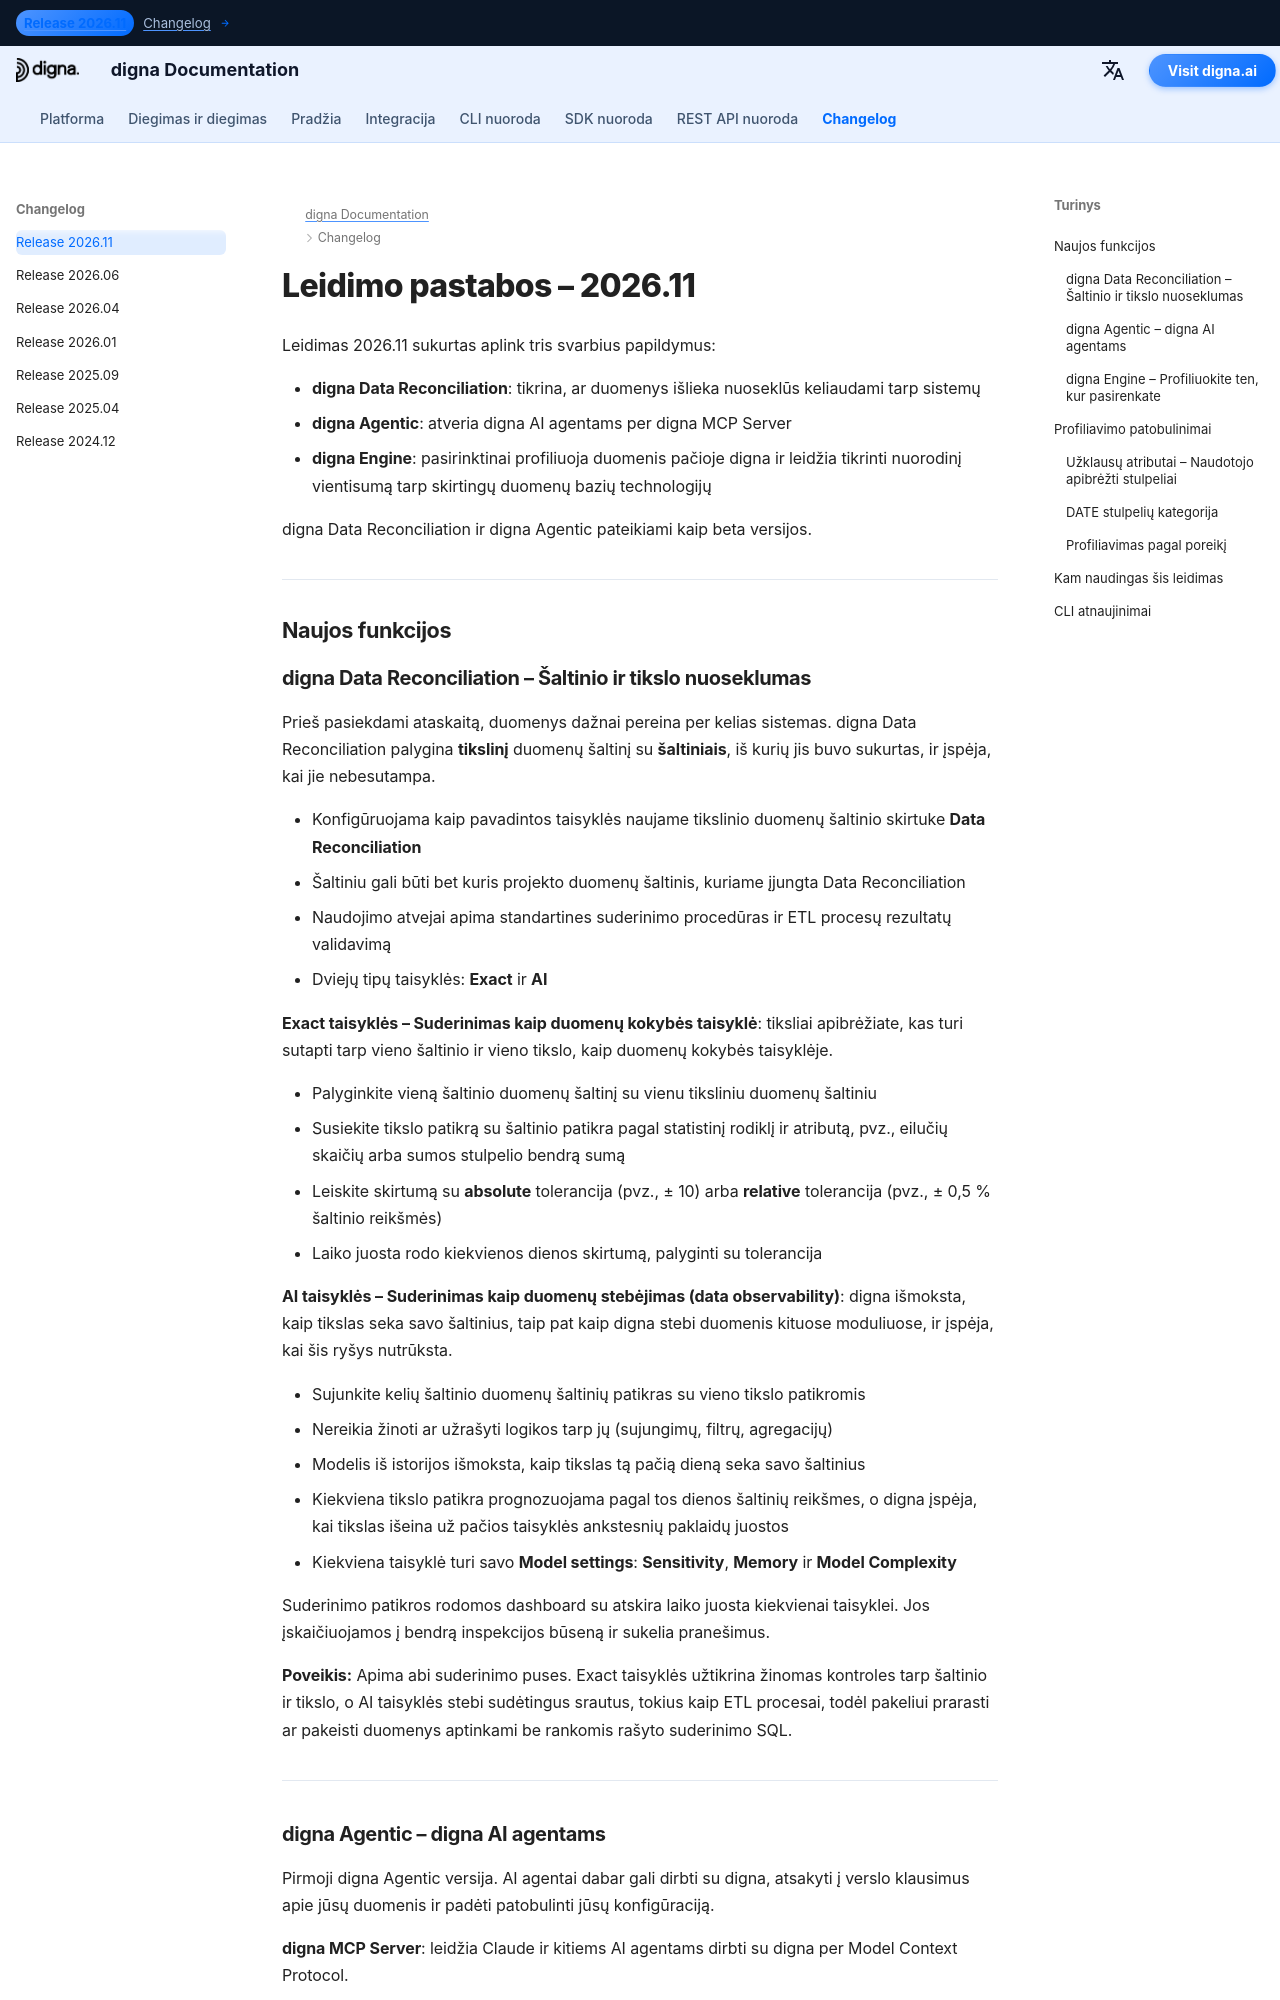

repository: dignaai/digna-docs · page: lt/changelog/Release_202611/index.html · generator: mkdocs

---
title: digna Leidimas 2026.11 | Data Reconciliation, digna Agentic ir digna Engine
description: Sužinokite, kas naujo digna leidime 2026.11. Ši versija pristato tris svarbius papildymus - digna Data Reconciliation, digna Agentic su digna MCP Server ir digna Engine, leidžiantį tikrinti nuorodinį vientisumą tarp skirtingų duomenų bazių technologijų.
keywords: digna Release 2026.11, digna pakeitimų žurnalas, digna Data Reconciliation, duomenų suderinimas, ETL validacija, šaltinio ir tikslo suderinimas, digna Agentic, digna MCP Server, AI agentai duomenų kokybė, digna Engine, nuorodinis vientisumas tarp jungčių, užklausų atributai, duomenų profiliavimas, duomenų stebėjimas
image: /assets/logo_square.png
---

# Leidimo pastabos – 2026.11  

Leidimas 2026.11 sukurtas aplink tris svarbius papildymus:

- **digna Data Reconciliation**: tikrina, ar duomenys išlieka nuoseklūs keliaudami tarp sistemų  
- **digna Agentic**: atveria digna AI agentams per digna MCP Server  
- **digna Engine**: pasirinktinai profiliuoja duomenis pačioje digna ir leidžia tikrinti nuorodinį vientisumą tarp skirtingų duomenų bazių technologijų  

digna Data Reconciliation ir digna Agentic pateikiami kaip beta versijos.

---

## Naujos funkcijos
